2-way image classification set "Augmented Dataset" from GitHub (Arjavjain100/Apple-Scab-Detection); label vocabulary: healthy, scab.

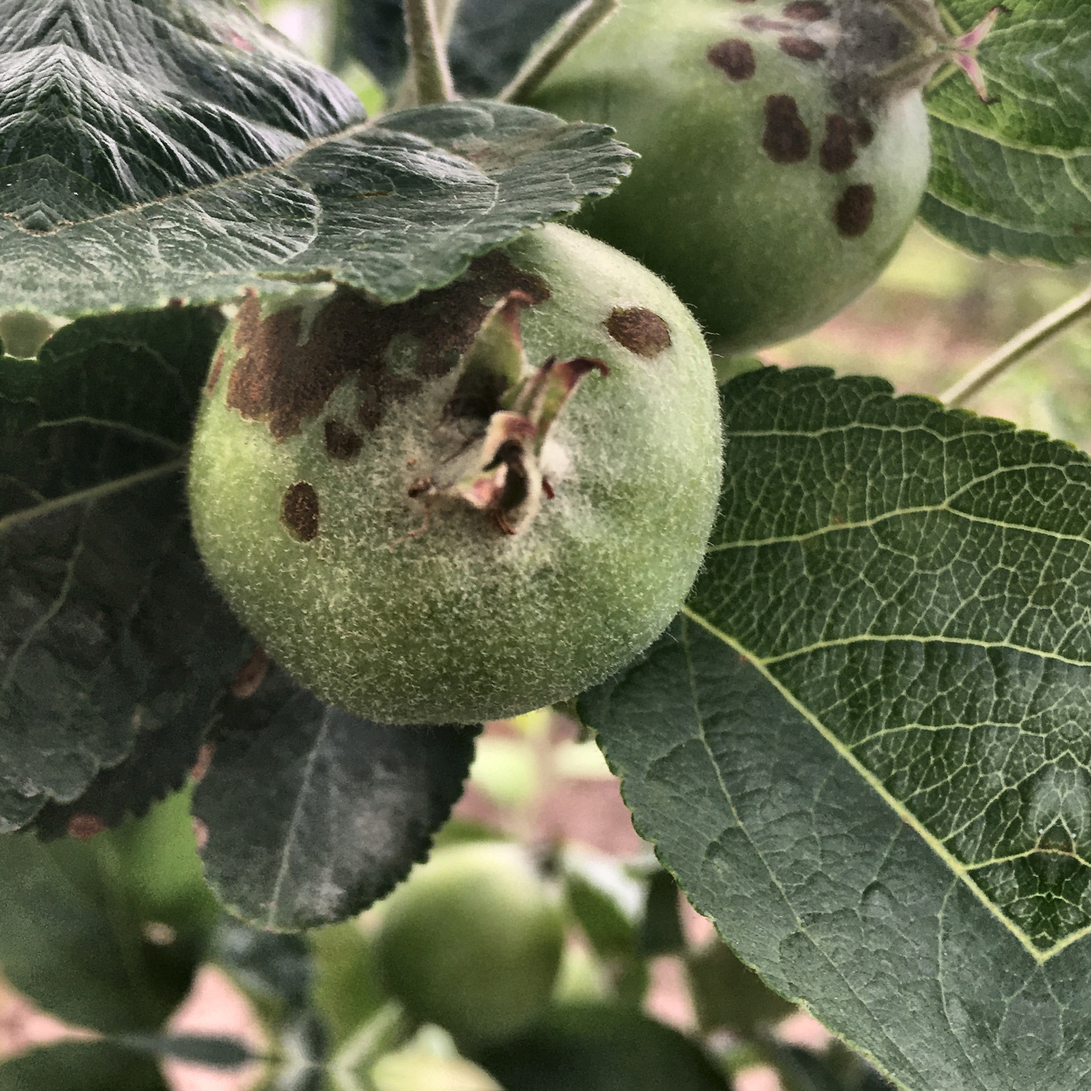
Label: scab

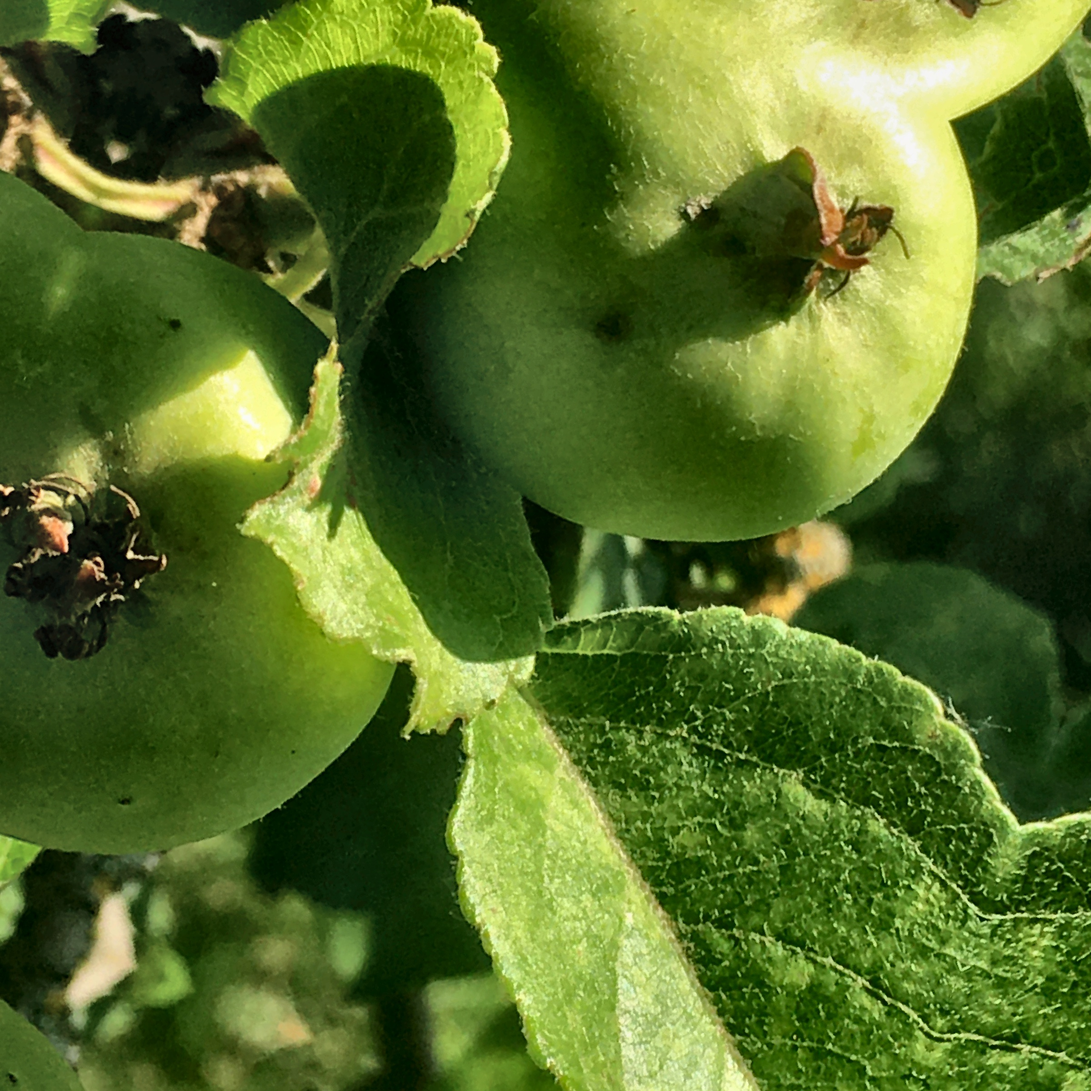
Label: scab

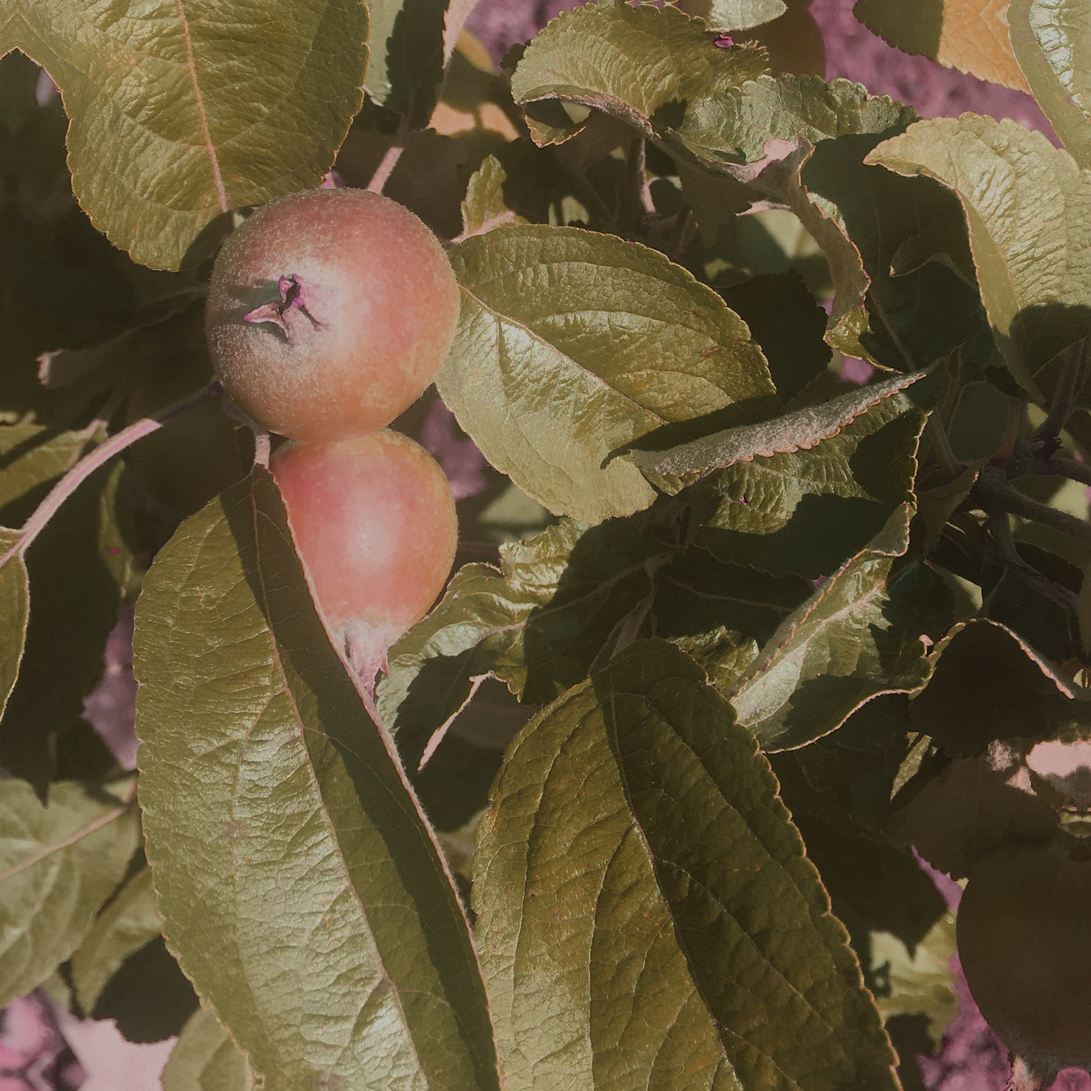
Label: healthy

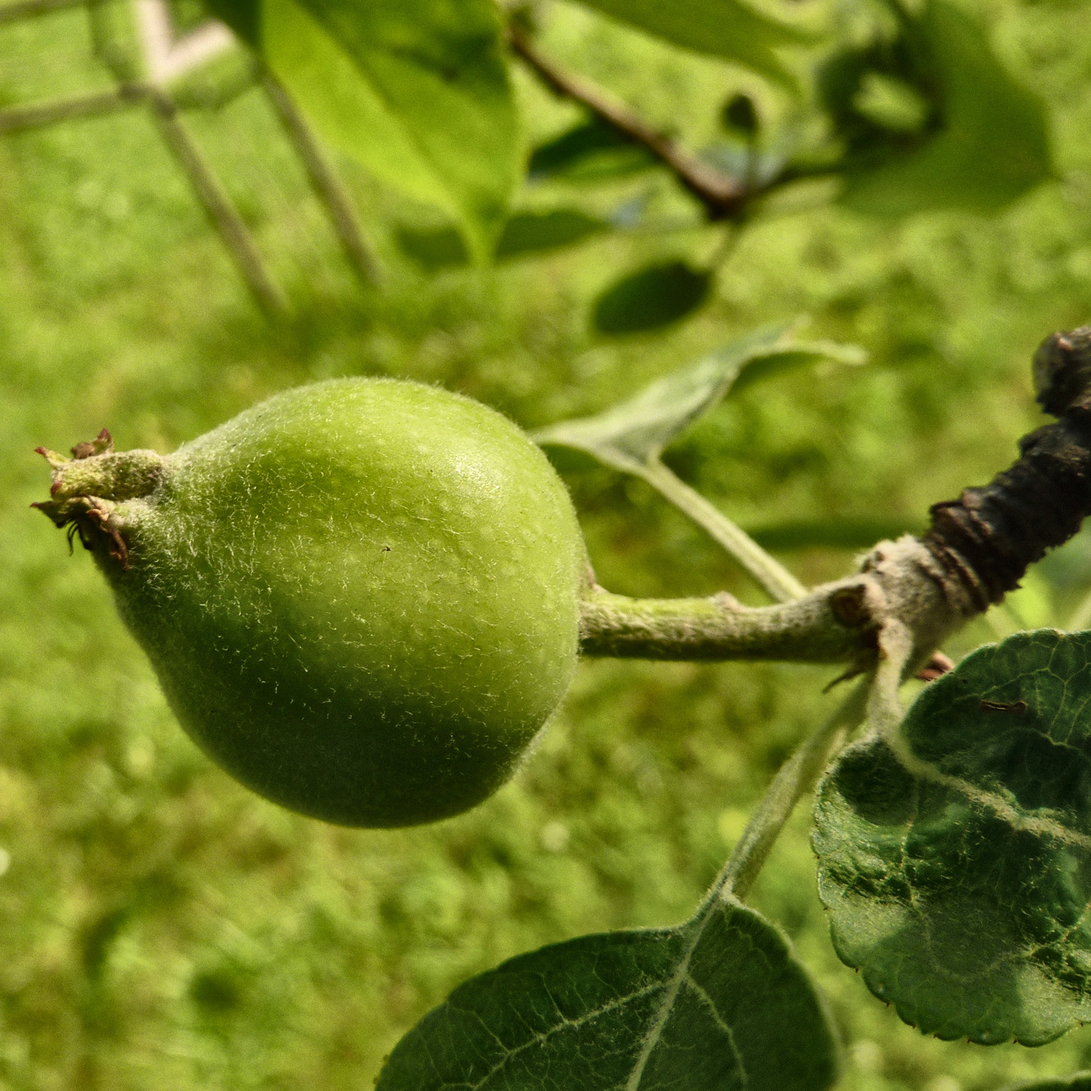
Label: healthy

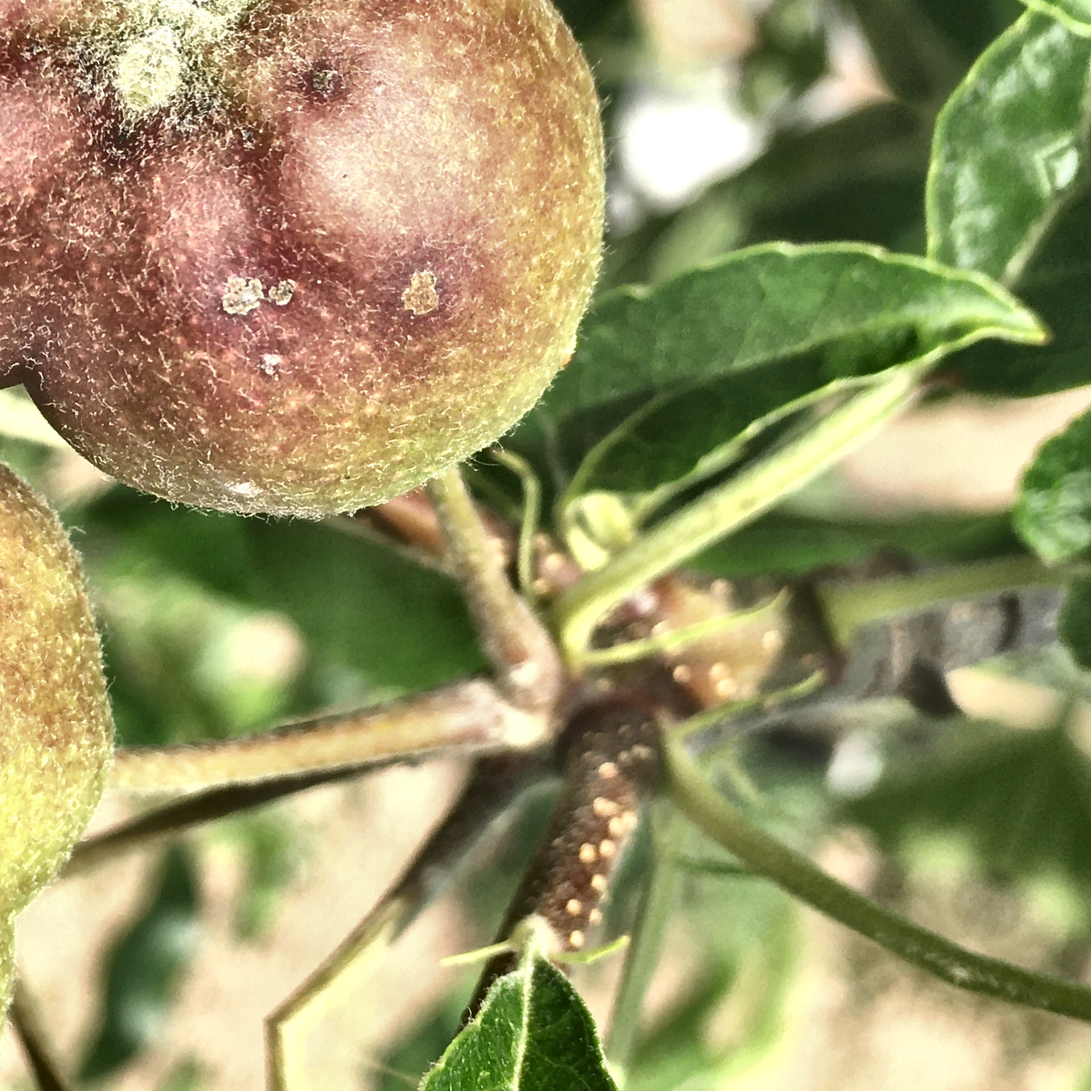
Label: scab

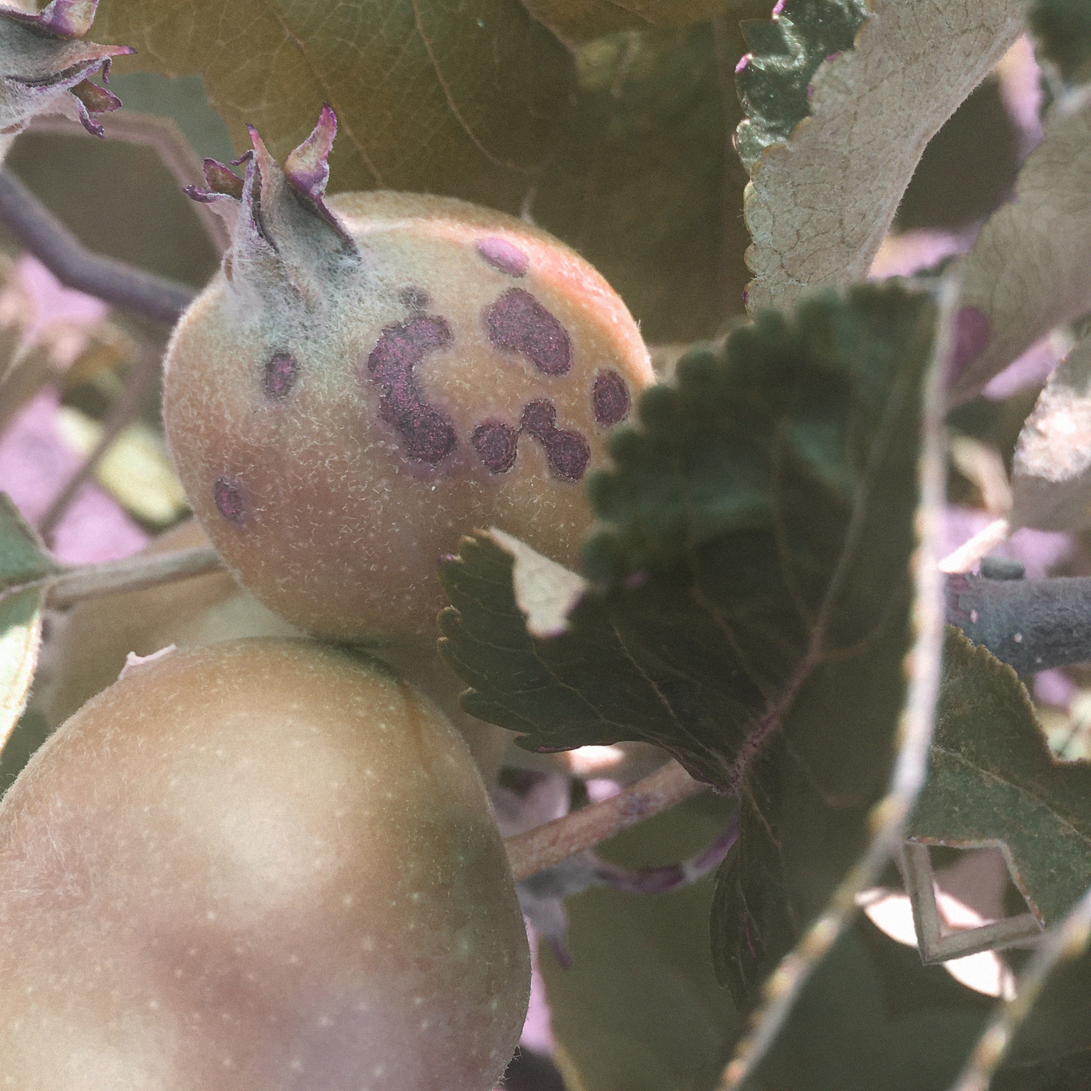
Label: scab
